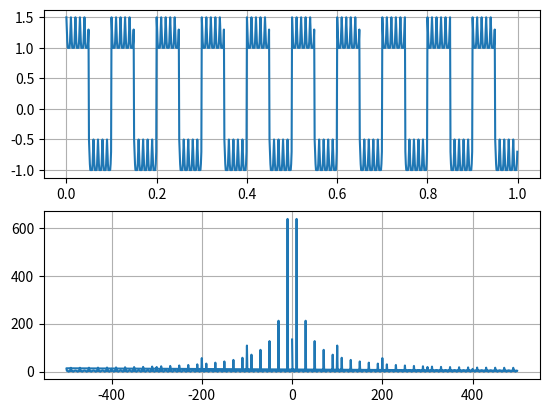

Python code for this plot:
#!/usr/bin/python
# -*- coding: utf8 -*-

import matplotlib.pyplot as plt
import numpy

from scipy import fftpack
from scipy import signal

dt = 0.001
t = numpy.arange(0, 1, dt)
x = numpy.zeros_like(t)
y = numpy.abs(signal.sawtooth(2 * numpy.pi * 100 * t)) - 0.5
y = numpy.where(y > 0, y, 0)
x += y
x += signal.square(2 * numpy.pi * 10 * t)

plt.subplot(2,1,1)
plt.plot(t, x)
plt.grid()

fx = fftpack.fft(x)
ft = fftpack.fftfreq(fx.size, d=dt)

plt.subplot(2,1,2)
plt.plot(ft,numpy.abs(fx))
plt.grid()
plt.show()
